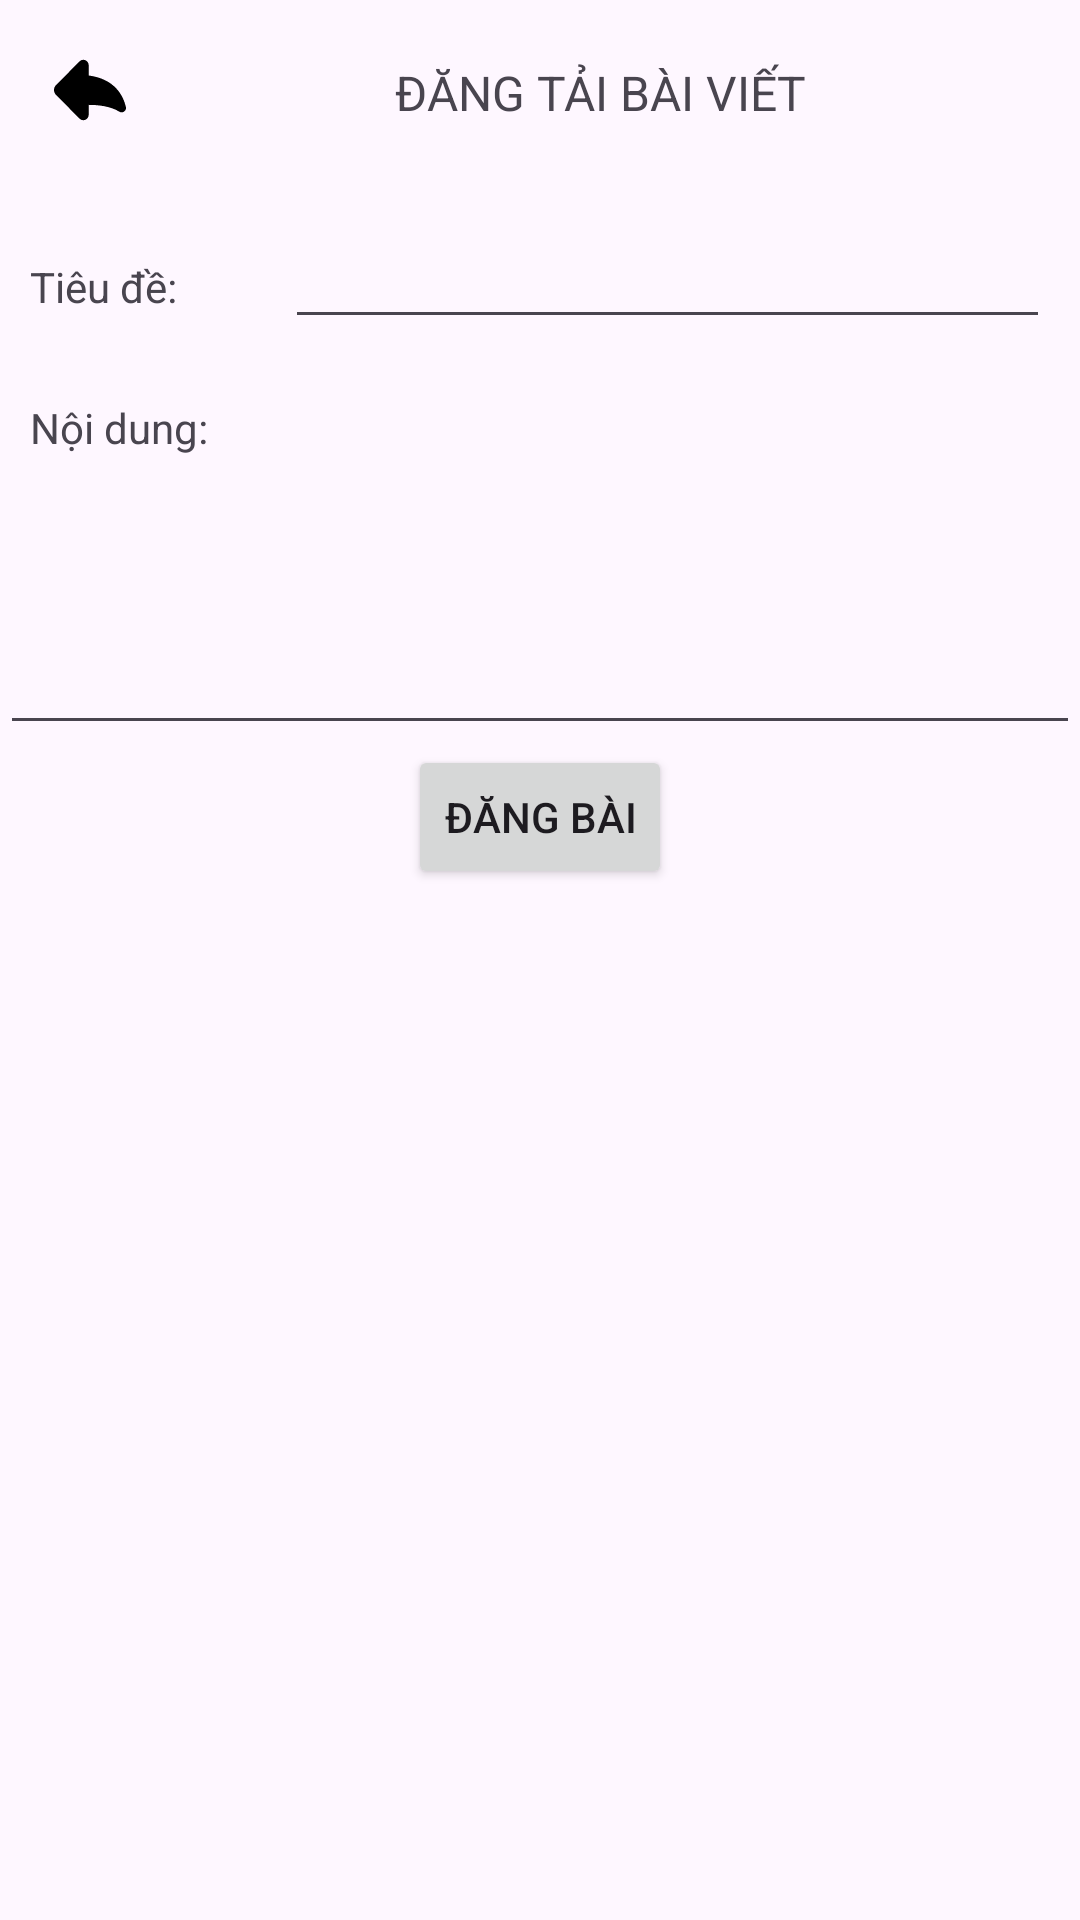

Produce the Android XML layout that renders to this screen, including the resource entries it uses.
<!-- AndroidManifest.xml: application theme Theme.HaUIQuiz -->
<!-- res/layout/activity_upload_problem.xml -->
<?xml version="1.0" encoding="utf-8"?>
<LinearLayout xmlns:android="http://schemas.android.com/apk/res/android"
    xmlns:app="http://schemas.android.com/apk/res-auto"
    xmlns:tools="http://schemas.android.com/tools"
    android:id="@+id/main"
    android:layout_width="match_parent"
    android:layout_height="match_parent"
    android:orientation="vertical"
    tools:context=".ui.forum.UploadProblem">

    <LinearLayout
        android:layout_width="match_parent"
        android:layout_height="wrap_content"
        android:orientation="horizontal"
        android:padding="10dp">

        <ImageButton
            android:id="@+id/upload_problem_btn_back"
            android:layout_width="40dp"
            android:layout_height="40dp"
            android:background="@android:color/transparent"
            android:padding="6dp"
            app:srcCompat="@drawable/back_arrow_svgrepo_com" />

        <TextView
            android:id="@+id/textView49"
            android:layout_width="0dp"
            android:layout_height="wrap_content"
            android:layout_weight="1"
            android:padding="10dp"
            android:text="ĐĂNG TẢI BÀI VIẾT"
            android:textAlignment="center"
            android:textSize="16sp" />
    </LinearLayout>

    <LinearLayout
        android:layout_width="match_parent"
        android:layout_height="wrap_content"
        android:orientation="horizontal"
        android:padding="10dp">

        <TextView
            android:id="@+id/textView51"
            android:layout_width="0dp"
            android:layout_height="wrap_content"
            android:layout_weight="1"
            android:text="Tiêu đề:" />

        <EditText
            android:id="@+id/upload_problem_edt_name"
            android:layout_width="0dp"
            android:layout_height="wrap_content"
            android:layout_weight="3"
            android:ems="10"
            android:inputType="text" />
    </LinearLayout>

    <TextView
        android:id="@+id/textView66"
        android:layout_width="match_parent"
        android:layout_height="wrap_content"
        android:padding="10dp"
        android:text="Nội dung:" />

    <EditText
        android:id="@+id/upload_problem_edt_content"
        android:layout_width="match_parent"
        android:layout_height="wrap_content"
        android:ems="10"
        android:gravity="start|top"
        android:inputType="textMultiLine"
        android:maxLines="3"
        android:minLines="3"
        android:padding="10dp" />

    <Button
        android:id="@+id/upload_problem_btn_add"
        android:layout_width="wrap_content"
        android:layout_height="wrap_content"
        android:layout_gravity="center"
        android:padding="10dp"
        android:text="Đăng bài" />

</LinearLayout>
<!-- resources referenced by this layout -->
<resources>
  <!-- drawable back_arrow_svgrepo_com (drawable) -->
  <vector xmlns:android="http://schemas.android.com/apk/res/android"
      android:width="24dp"
      android:height="24dp"
      android:viewportWidth="45.58"
      android:viewportHeight="45.58">
    <path
        android:pathData="M45.506,33.532c-1.741,-7.42 -7.161,-17.758 -23.554,-19.942V7.047c0,-1.364 -0.826,-2.593 -2.087,-3.113c-1.261,-0.521 -2.712,-0.229 -3.675,0.737L1.305,19.63c-1.739,1.748 -1.74,4.572 -0.001,6.32L16.19,40.909c0.961,0.966 2.415,1.258 3.676,0.737c1.261,-0.521 2.087,-1.75 2.087,-3.113v-6.331c5.593,0.007 13.656,0.743 19.392,4.313c0.953,0.594 2.168,0.555 3.08,-0.101C45.335,35.762 45.763,34.624 45.506,33.532z"
        android:fillColor="#000000"/>
  </vector>
  <style name="Theme.HaUIQuiz" parent="Base.Theme.HaUIQuiz" />
  <style name="Base.Theme.HaUIQuiz" parent="Theme.Material3.DayNight.NoActionBar">
          
          
      </style>
</resources>
